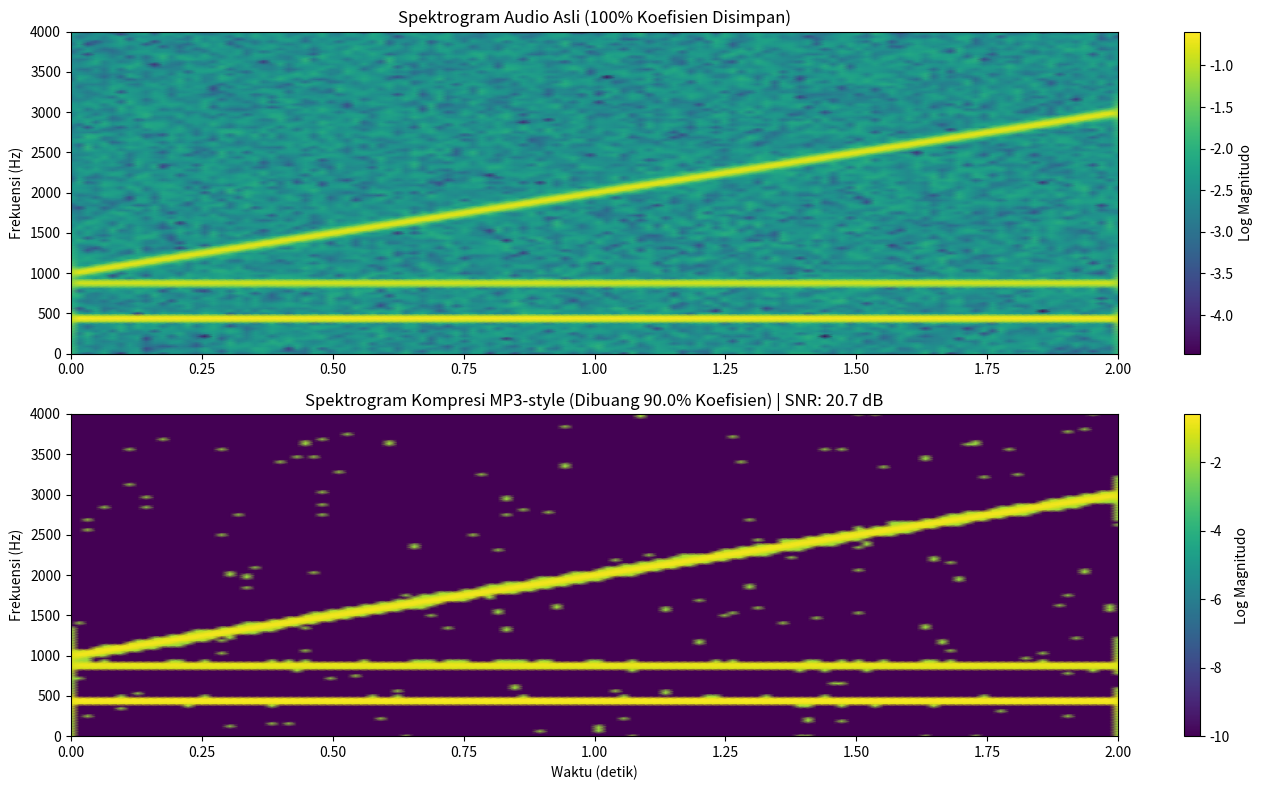

Write Python code to recreate this figure.
import numpy as np
import matplotlib.pyplot as plt
from scipy import signal
import warnings

warnings.filterwarnings('ignore')

def main():
    # 1. PEMBUATAN AUDIO SINTETIS
    fs = 8000  # Frekuensi sampling 8 kHz
    t = np.linspace(0, 2.0, 2 * fs) # Durasi 2 detik
    
    # Nada dasar (440 Hz) + Nada tinggi (880 Hz) + Suara sirine/sweep (1000 ke 3000 Hz)
    audio_asli = 0.5 * np.sin(2 * np.pi * 440 * t) + \
                 0.3 * np.sin(2 * np.pi * 880 * t) + \
                 0.4 * signal.chirp(t, 1000, t[-1], 3000)
                 
    # Menambahkan sedikit noise
    audio_asli += 0.05 * np.random.randn(len(t))

    # 2. TRANSFORMASI KE DOMAIN WAKTU-FREKUENSI
    # nperseg = 256 adalah panjang blok (window size)
    f, t_spec, Zxx = signal.stft(audio_asli, fs, nperseg=256)

    # 3. PROSES KOMPRESI (PEMANGKASAN KOEFISIEN)
    Zxx_abs = np.abs(Zxx)
    
    # Mencari nilai batas (threshold) untuk membuang 90% data dengan energi terendah
    threshold = np.percentile(Zxx_abs, 90) 
    
    # Membuat filter: Simpan yang lebih besar dari threshold, buang sisanya
    mask = Zxx_abs >= threshold
    
    # Menerapkan pemangkasan ke matriks spektrum
    Zxx_compressed = Zxx * mask

    # Menghitung statistik kompresi
    total_coeffs = Zxx.size
    kept_coeffs = np.sum(mask)
    compression_ratio = (1 - (kept_coeffs / total_coeffs)) * 100

    # 4. REKONSTRUKSI (Inverse STFT)
    # Mengembalikan spektrum yang sudah dipotong kembali menjadi gelombang suara
    _, audio_rekonstruksi = signal.istft(Zxx_compressed, fs)
    
    # Menghitung kualitas (Signal-to-Noise Ratio)
    power_signal = np.mean(audio_asli**2)
    power_noise = np.mean((audio_asli - audio_rekonstruksi[:len(audio_asli)])**2)
    snr = 10 * np.log10(power_signal / power_noise)

    # 5. VISUALISASI HASIL
    plt.figure(figsize=(14, 8))

    # Spektrogram Asli
    plt.subplot(2, 1, 1)
    plt.pcolormesh(t_spec, f, np.log10(Zxx_abs + 1e-10), shading='gouraud', cmap='viridis')
    plt.title('Spektrogram Audio Asli (100% Koefisien Disimpan)')
    plt.ylabel('Frekuensi (Hz)')
    plt.colorbar(label='Log Magnitudo')

    # Spektrogram Terkompresi
    plt.subplot(2, 1, 2)
    plt.pcolormesh(t_spec, f, np.log10(np.abs(Zxx_compressed) + 1e-10), shading='gouraud', cmap='viridis')
    plt.title(f'Spektrogram Kompresi MP3-style (Dibuang {compression_ratio:.1f}% Koefisien) | SNR: {snr:.1f} dB')
    plt.xlabel('Waktu (detik)')
    plt.ylabel('Frekuensi (Hz)')
    plt.colorbar(label='Log Magnitudo')

    plt.tight_layout()
    plt.show()

if __name__ == "__main__":
    try:
        main()
    except KeyboardInterrupt:
        print("\nJendela plot ditutup. Program selesai dijalankan.")
